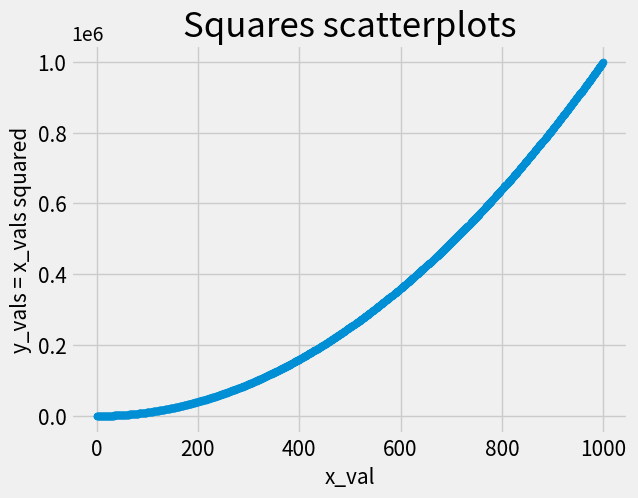

Generate this figure with matplotlib:
#%%
import matplotlib.pyplot as plt

plt.style.use('fivethirtyeight')

x_val = [x for x in range(1000)]
y_val = [x**2 for x in x_val]


fig, ax = plt.subplots()
ax.scatter(x_val, y_val, s=25)

ax.set_title('Squares scatterplots', fontsize = 25)
ax.set_xlabel('x_val', fontsize = 15)
ax.set_ylabel('y_vals = x_vals squared', fontsize = 15)


ax.tick_params(axis='both', which = 'major', labelsize = 15)

plt.show()

# %%
